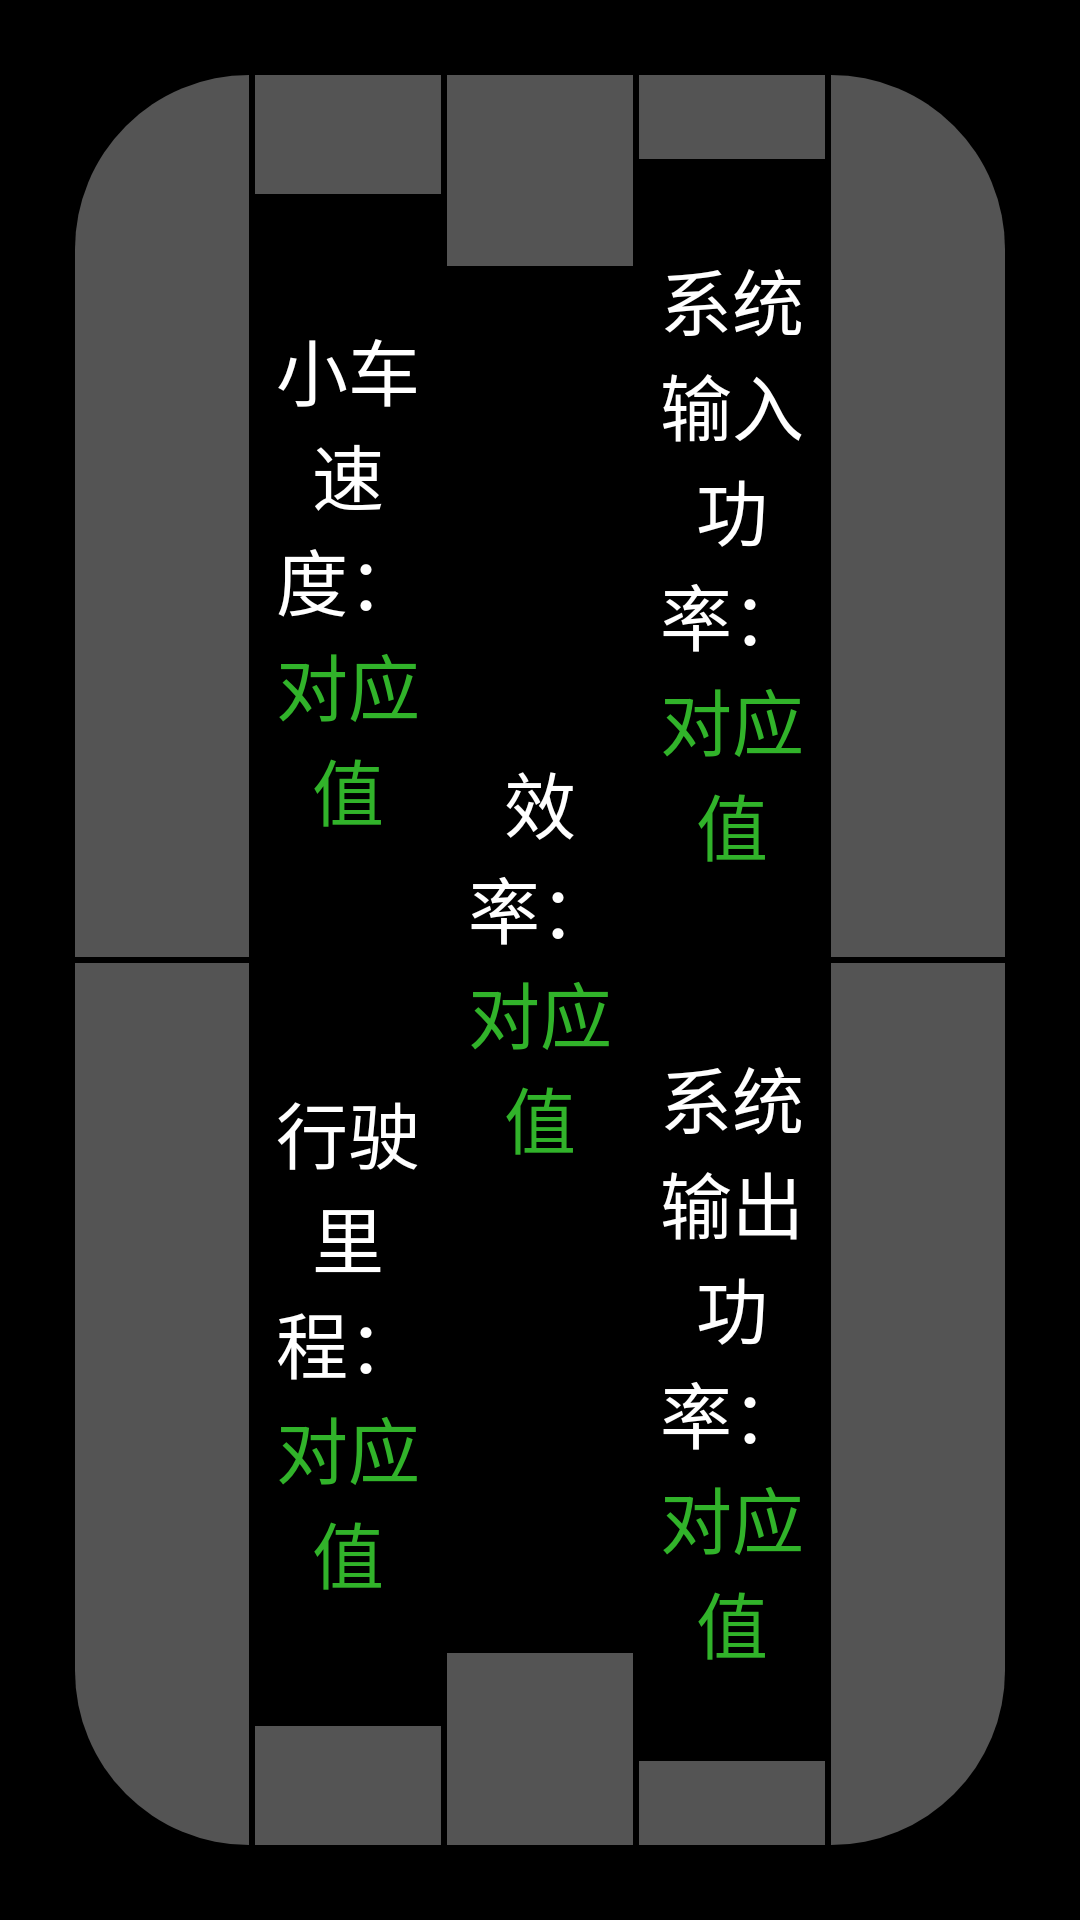

Android layout source for this screen:
<!-- AndroidManifest.xml: application theme AppTheme -->
<!-- res/layout/fragment_track.xml -->
<?xml version="1.0" encoding="utf-8"?>
<LinearLayout xmlns:android="http://schemas.android.com/apk/res/android"
    android:layout_width="match_parent"
    android:layout_height="match_parent"
    android:background="@color/Blank"
    android:orientation="vertical">

    <LinearLayout
        android:layout_width="match_parent"
        android:layout_height="match_parent"
        android:layout_margin="24dp"
        android:orientation="horizontal">

        <LinearLayout
            android:id="@+id/left_track"
            android:layout_width="60dp"
            android:layout_height="match_parent"
            android:orientation="vertical">

            <TextView
                android:id="@+id/track_10"
                android:layout_width="match_parent"
                android:layout_height="0dp"
                android:layout_margin="1dp"
                android:layout_weight="1"
                android:background="@drawable/textview_shape_left_up" />

            <TextView
                android:id="@+id/track_9"
                android:layout_width="match_parent"
                android:layout_height="0dp"
                android:layout_margin="1dp"
                android:layout_weight="1"
                android:background="@drawable/textview_shape_left_down" />

        </LinearLayout>

        <LinearLayout
            android:layout_width="0dp"
            android:layout_height="match_parent"
            android:layout_weight="2"
            android:orientation="vertical">

            <TextView
                android:id="@+id/track_1"
                android:layout_width="match_parent"
                android:layout_height="0dp"
                android:layout_margin="1dp"
                android:layout_weight="1"
                android:background="@color/Translucent_Gray" />

            <TextView
                android:layout_width="match_parent"
                android:layout_height="wrap_content"
                android:layout_weight="1"
                android:gravity="center|bottom"
                android:text="@string/car_speed"
                android:textColor="@color/White"
                android:textSize="24sp" />

            <TextView
                android:id="@+id/car_speed"
                android:layout_width="match_parent"
                android:layout_height="wrap_content"
                android:layout_weight="1"
                android:gravity="center|top"
                android:text="@string/value"
                android:textColor="@color/Green"
                android:textSize="24sp" />

            <TextView
                android:layout_width="match_parent"
                android:layout_height="wrap_content"
                android:layout_weight="1"
                android:gravity="center|bottom"
                android:text="@string/mail_text"
                android:textColor="@color/White"
                android:textSize="24sp" />

            <TextView
                android:id="@+id/mail_text"
                android:layout_width="match_parent"
                android:layout_height="wrap_content"
                android:layout_weight="1"
                android:gravity="center|top"
                android:text="@string/value"
                android:textColor="@color/Green"
                android:textSize="24sp" />

            <TextView
                android:id="@+id/track_8"
                android:layout_width="match_parent"
                android:layout_height="0dp"
                android:layout_margin="1dp"
                android:layout_weight="1"
                android:background="@color/Translucent_Gray" />

        </LinearLayout>

        <LinearLayout
            android:layout_width="0dp"
            android:layout_height="match_parent"
            android:layout_weight="2"
            android:orientation="vertical">

            <TextView
                android:id="@+id/track_2"
                android:layout_width="match_parent"
                android:layout_height="0dp"
                android:layout_margin="1dp"
                android:layout_weight="1"
                android:background="@color/Translucent_Gray" />

            <TextView
                android:layout_width="match_parent"
                android:layout_height="wrap_content"
                android:layout_weight="1"
                android:textSize="24sp" />

            <TextView
                android:layout_width="match_parent"
                android:layout_height="wrap_content"
                android:layout_weight="1"
                android:gravity="center_horizontal|bottom"
                android:text="@string/efficiency"
                android:textColor="@color/White"
                android:textSize="24sp" />

            <TextView
                android:id="@+id/efficiency"
                android:layout_width="match_parent"
                android:layout_height="wrap_content"
                android:layout_weight="1"
                android:gravity="center_horizontal|top"
                android:text="@string/value"
                android:textColor="@color/Green"
                android:textSize="24sp" />

            <TextView
                android:layout_width="match_parent"
                android:layout_height="wrap_content"
                android:layout_weight="1"
                android:textSize="24sp" />

            <TextView
                android:id="@+id/track_7"
                android:layout_width="match_parent"
                android:layout_height="0dp"
                android:layout_margin="1dp"
                android:layout_weight="1"
                android:background="@color/Translucent_Gray" />

        </LinearLayout>

        <LinearLayout
            android:layout_width="0dp"
            android:layout_height="match_parent"
            android:layout_weight="2"
            android:orientation="vertical">

            <TextView
                android:id="@+id/track_3"
                android:layout_width="match_parent"
                android:layout_height="0dp"
                android:layout_margin="1dp"
                android:layout_weight="1"
                android:background="@color/Translucent_Gray" />

            <TextView
                android:layout_width="match_parent"
                android:layout_height="wrap_content"
                android:layout_weight="1"
                android:gravity="center|bottom"
                android:text="@string/input_rate"
                android:textColor="@color/White"
                android:textSize="24sp" />

            <TextView
                android:id="@+id/input_rate"
                android:layout_width="match_parent"
                android:layout_height="wrap_content"
                android:layout_weight="1"
                android:gravity="center|top"
                android:text="@string/value"
                android:textColor="@color/Green"
                android:textSize="24sp" />

            <TextView
                android:layout_width="match_parent"
                android:layout_height="wrap_content"
                android:layout_weight="1"
                android:gravity="center|bottom"
                android:text="@string/output_rate"
                android:textColor="@color/White"
                android:textSize="24sp" />

            <TextView
                android:id="@+id/output_rate"
                android:layout_width="match_parent"
                android:layout_height="wrap_content"
                android:layout_weight="1"
                android:gravity="center|top"
                android:text="@string/value"
                android:textColor="@color/Green"
                android:textSize="24sp" />

            <TextView
                android:id="@+id/track_6"
                android:layout_width="match_parent"
                android:layout_height="0dp"
                android:layout_margin="1dp"
                android:layout_weight="1"
                android:background="@color/Translucent_Gray" />
        </LinearLayout>

        <LinearLayout
            android:id="@+id/right_track"
            android:layout_width="60dp"
            android:layout_height="match_parent"
            android:orientation="vertical">

            <TextView
                android:id="@+id/track_4"
                android:layout_width="match_parent"
                android:layout_height="0dp"
                android:layout_margin="1dp"
                android:layout_weight="1"
                android:background="@drawable/textview_shape_right_up" />

            <TextView
                android:id="@+id/track_5"
                android:layout_width="match_parent"
                android:layout_height="0dp"
                android:layout_margin="1dp"
                android:layout_weight="1"
                android:background="@drawable/textview_shape_right_down" />
        </LinearLayout>
    </LinearLayout>
</LinearLayout>
<!-- resources referenced by this layout -->
<resources>
  <color name="Blank">#000000</color>
  <color name="Green">#31B32A</color>
  <color name="Translucent_Gray">#90969696</color>
  <color name="White">#FFFFFF</color>
  <!-- drawable textview_shape_left_down (drawable) -->
  <?xml version="1.0" encoding="utf-8"?>
  <shape xmlns:android="http://schemas.android.com/apk/res/android"
      android:shape="rectangle">
      
      <solid android:color="@color/Translucent_Gray" />
      
      
      <corners android:bottomLeftRadius="1000dp" />
      
  </shape>
  <!-- drawable textview_shape_left_up (drawable) -->
  <?xml version="1.0" encoding="utf-8"?>
  <shape xmlns:android="http://schemas.android.com/apk/res/android"
      android:shape="rectangle">
      
      <solid android:color="@color/Translucent_Gray" />
      
      
      <corners android:topLeftRadius="1000dp" />
      
  </shape>
  <!-- drawable textview_shape_right_down (drawable) -->
  <?xml version="1.0" encoding="utf-8"?>
  <shape xmlns:android="http://schemas.android.com/apk/res/android"
      android:shape="rectangle">
      
      <solid android:color="@color/Translucent_Gray" />
      
      
      <corners android:bottomRightRadius="1000dp" />
      
  </shape>
  <!-- drawable textview_shape_right_up (drawable) -->
  <?xml version="1.0" encoding="utf-8"?>
  <shape xmlns:android="http://schemas.android.com/apk/res/android"
      android:shape="rectangle">
      
      <solid android:color="@color/Translucent_Gray" />
      
      
      <corners android:topRightRadius="1000dp" />
      
  </shape>
  <string name="car_speed">小车速度：</string>
  <string name="efficiency">效率：</string>
  <string name="input_rate">系统输入功率：</string>
  <string name="mail_text">行驶里程：</string>
  <string name="output_rate">系统输出功率：</string>
  <string name="value">对应值</string>
  <style name="AppTheme" parent="Theme.AppCompat.Light.NoActionBar">
          
          <item name="colorPrimary">@color/colorPrimary</item>
          <item name="colorPrimaryDark">@color/colorPrimaryDark</item>
          <item name="colorAccent">@color/colorAccent</item>
      </style>
  <color name="colorPrimary">#3F51B5</color>
  <color name="colorPrimaryDark">#303F9F</color>
  <color name="colorAccent">#FF4081</color>
</resources>
